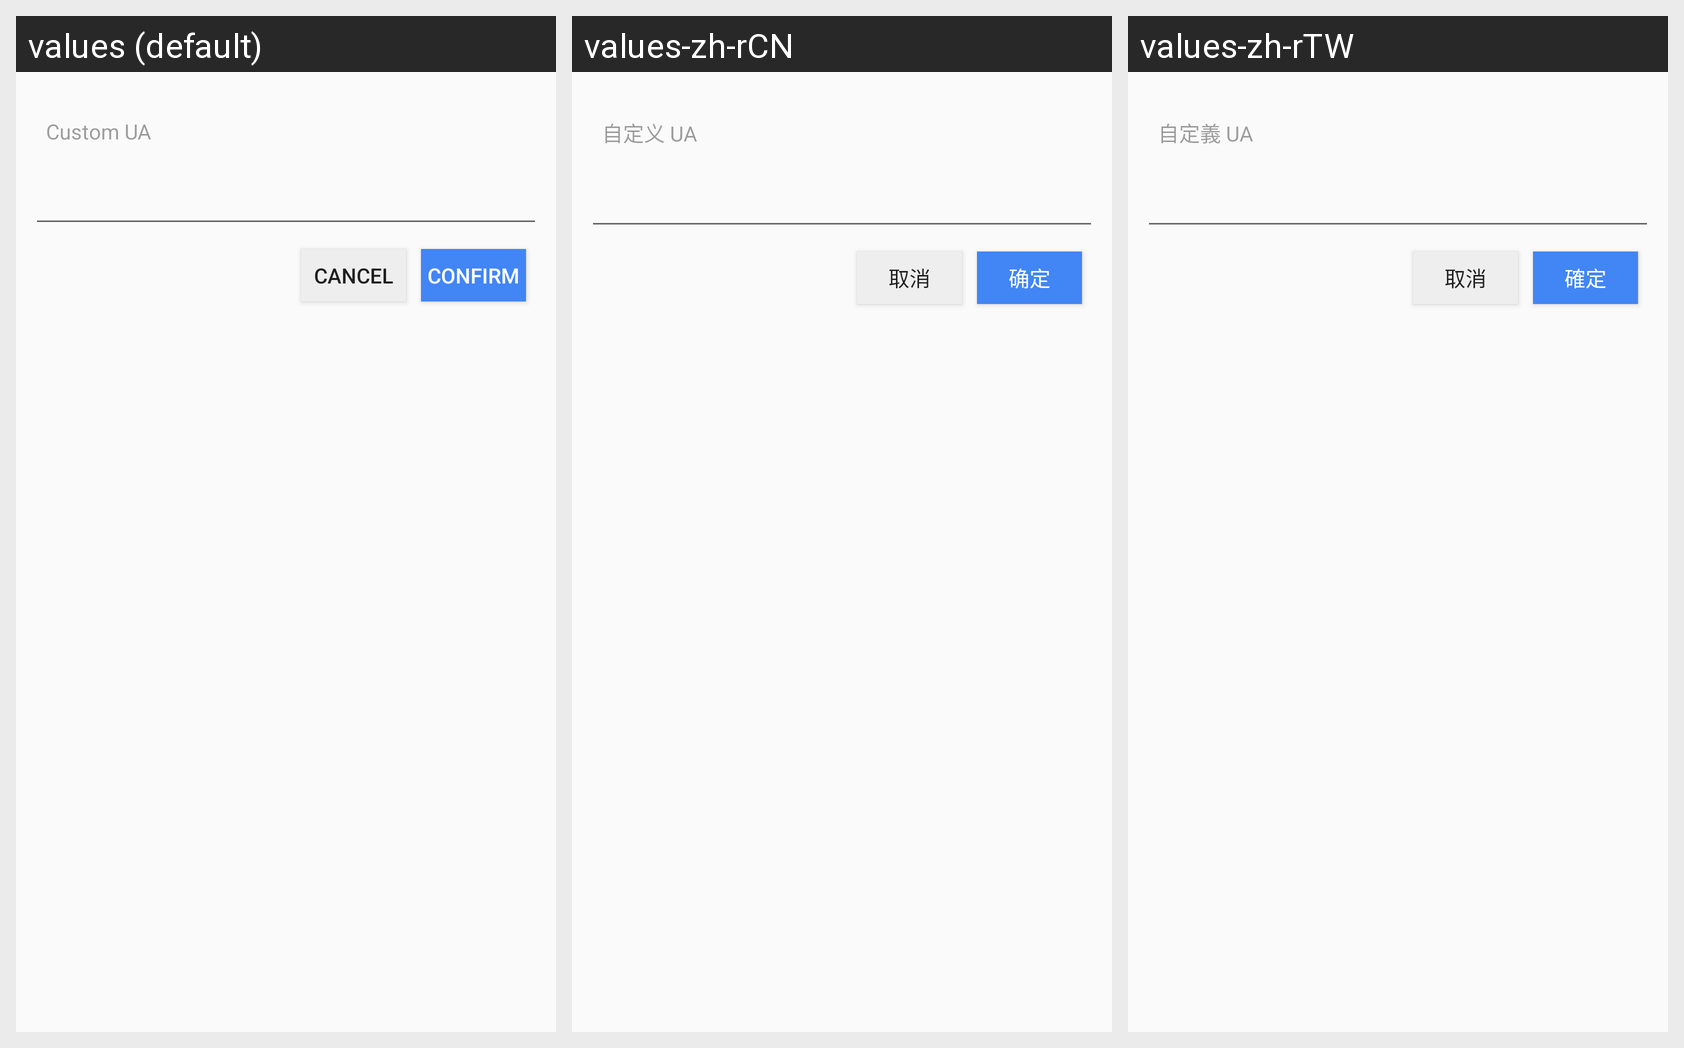

This grid shows one Android layout under several languages. Give, for every string resource on the screen, its name, the default text and each shown locale's text.
Android screen res/layout/layout_custom_ua.xml rendered under 3 locales, left to right: values (default), values-zh-rCN, values-zh-rTW. Device: Nexus 5 (rendered at 1080×1920; each locale shown at half size, 540×960, under a caption strip naming it); theme AppTheme.
Strings drawn on this screen, with the default value and each locale's value (text and hints the layout hard-codes, and strings that could not be matched under every locale, appear in the picture but are not listed):

hint_custom_ua
  values: Custom UA
  values-zh-rCN: 自定义 UA
  values-zh-rTW: 自定義 UA

dialog_button_confirm
  values: Confirm
  values-zh-rCN: 确定
  values-zh-rTW: 確定

dialog_button_cancel
  values: Cancel
  values-zh-rCN: 取消
  values-zh-rTW: 取消
